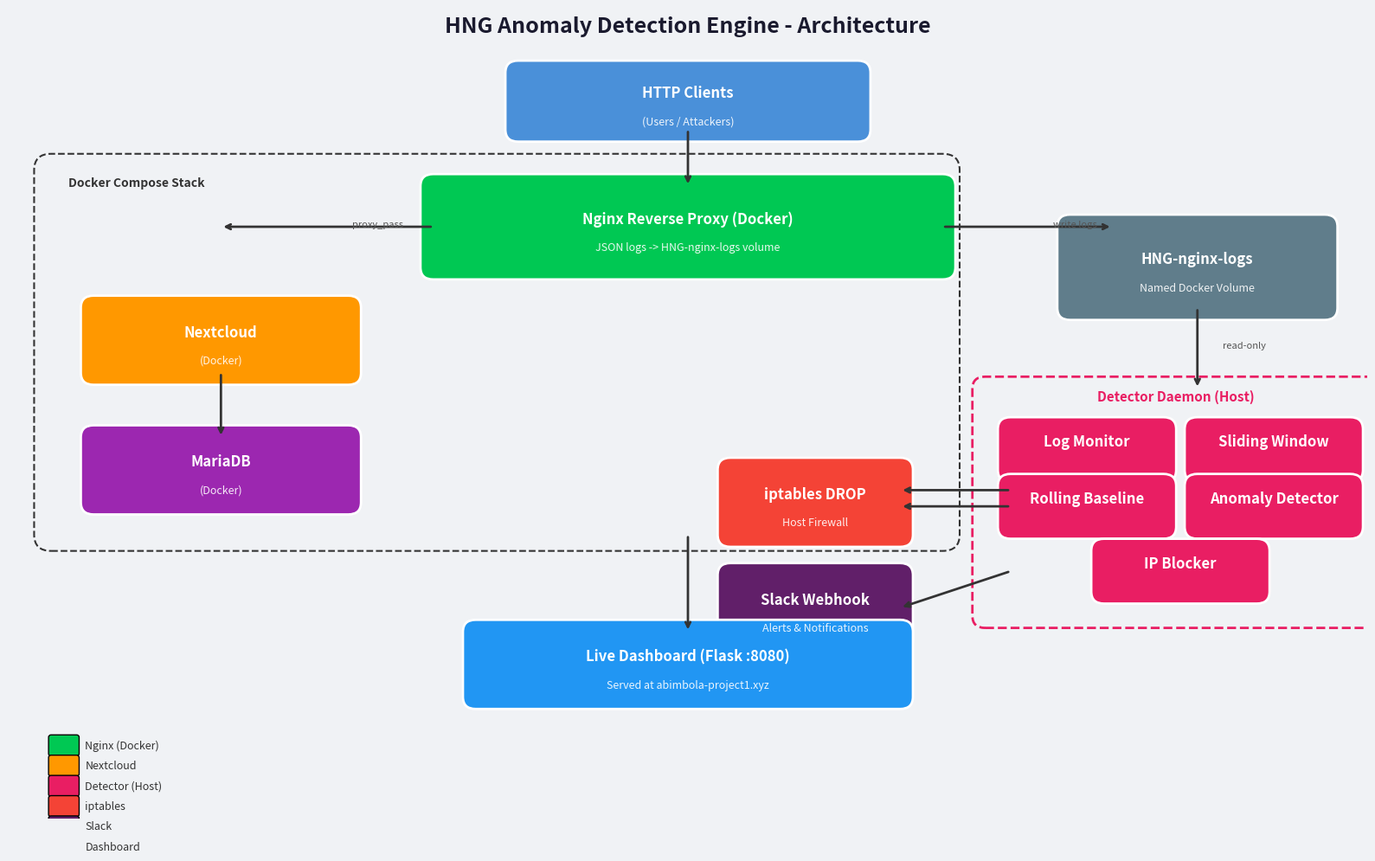

The script that saved this image: (Note: this script raises an exception after producing the figure.)
#!/usr/bin/env python3
"""Generate architecture.png for docs/"""
import matplotlib
matplotlib.use("Agg")
import matplotlib.pyplot as plt
import matplotlib.patches as mpatches

fig, ax = plt.subplots(figsize=(16, 10))
ax.set_xlim(0, 16)
ax.set_ylim(0, 10)
ax.axis("off")
fig.patch.set_facecolor("#f0f2f5")

# Title
ax.text(8, 9.7, "HNG Anomaly Detection Engine - Architecture", fontsize=18, fontweight="bold", ha="center", color="#1a1a2e")

# Helper
def box(x, y, w, h, label, sublabel="", color="#4a90d9"):
    rect = mpatches.FancyBboxPatch((x, y), w, h, boxstyle="round,pad=0.15", facecolor=color, edgecolor="white", linewidth=2)
    ax.add_patch(rect)
    ax.text(x + w/2, y + h/2 + 0.1, label, fontsize=12, fontweight="bold", ha="center", va="center", color="white")
    if sublabel:
        ax.text(x + w/2, y + h/2 - 0.25, sublabel, fontsize=9, ha="center", va="center", color="white", alpha=0.9)

def arrow(x1, y1, x2, y2, label=""):
    ax.annotate("", xy=(x2, y2), xytext=(x1, y1), arrowprops=dict(arrowstyle="->", color="#333", lw=2))
    if label:
        mx, my = (x1+x2)/2, (y1+y2)/2
        ax.text(mx+0.3, my, label, fontsize=8, color="#555", style="italic")

# Clients
box(6, 8.5, 4, 0.7, "HTTP Clients", "(Users / Attackers)", "#4a90d9")
arrow(8, 8.5, 8, 7.8)

# Nginx
box(5, 6.8, 6, 1.0, "Nginx Reverse Proxy (Docker)", "JSON logs -> HNG-nginx-logs volume", "#00c853")
arrow(5, 7.3, 2.5, 7.3, "proxy_pass")
arrow(11, 7.3, 13, 7.3, "write logs")

# Nextcloud
box(1, 5.5, 3, 0.8, "Nextcloud", "(Docker)", "#ff9800")
arrow(2.5, 5.5, 2.5, 4.7)

# MariaDB
box(1, 3.9, 3, 0.8, "MariaDB", "(Docker)", "#9c27b0")

# Volume
box(12.5, 6.3, 3, 1.0, "HNG-nginx-logs", "Named Docker Volume", "#607d8b")
arrow(14, 6.3, 14, 5.3, "read-only")

# Detector box
det_rect = mpatches.FancyBboxPatch((11.5, 2.5), 4.5, 2.8, boxstyle="round,pad=0.15", facecolor="none", edgecolor="#e91e63", linewidth=2, linestyle="--")
ax.add_patch(det_rect)
ax.text(13.75, 5.15, "Detector Daemon (Host)", fontsize=11, fontweight="bold", ha="center", color="#e91e63")

# Detector sub-components
box(11.8, 4.3, 1.8, 0.5, "Log Monitor", color="#e91e63")
box(14.0, 4.3, 1.8, 0.5, "Sliding Window", color="#e91e63")
box(11.8, 3.6, 1.8, 0.5, "Rolling Baseline", color="#e91e63")
box(14.0, 3.6, 1.8, 0.5, "Anomaly Detector", color="#e91e63")
box(12.9, 2.8, 1.8, 0.5, "IP Blocker", color="#e91e63")

# Arrows from detector
arrow(11.8, 4.05, 10.5, 4.05)
arrow(11.8, 3.85, 10.5, 3.85)

# iptables
box(8.5, 3.5, 2, 0.8, "iptables DROP", "Host Firewall", "#f44336")

# Slack
box(8.5, 2.2, 2, 0.8, "Slack Webhook", "Alerts & Notifications", "#611f69")
arrow(11.8, 3.05, 10.5, 2.6)

# Dashboard
box(5.5, 1.5, 5, 0.8, "Live Dashboard (Flask :8080)", "Served at abimbola-project1.xyz", "#2196f3")
arrow(8, 3.5, 8, 2.3)

# Docker boundary
docker_rect = mpatches.FancyBboxPatch((0.5, 3.5), 10.5, 4.5, boxstyle="round,pad=0.2", facecolor="none", edgecolor="#333", linewidth=1.5, linestyle="--")
ax.add_patch(docker_rect)
ax.text(0.7, 7.8, "Docker Compose Stack", fontsize=10, color="#333", fontweight="bold")

# Legend
legend_items = [
    ("#00c853", "Nginx (Docker)"),
    ("#ff9800", "Nextcloud"),
    ("#e91e63", "Detector (Host)"),
    ("#f44336", "iptables"),
    ("#611f69", "Slack"),
    ("#2196f3", "Dashboard"),
]
for i, (color, label) in enumerate(legend_items):
    y = 0.8 - i * 0.25
    rect = mpatches.FancyBboxPatch((0.5, y), 0.3, 0.2, boxstyle="round,pad=0.03", facecolor=color)
    ax.add_patch(rect)
    ax.text(0.9, y + 0.1, label, fontsize=9, va="center", color="#333")

plt.tight_layout()
plt.savefig("docs/architecture.png", dpi=150, bbox_inches="tight", facecolor="#f0f2f5")
print("Generated docs/architecture.png")
